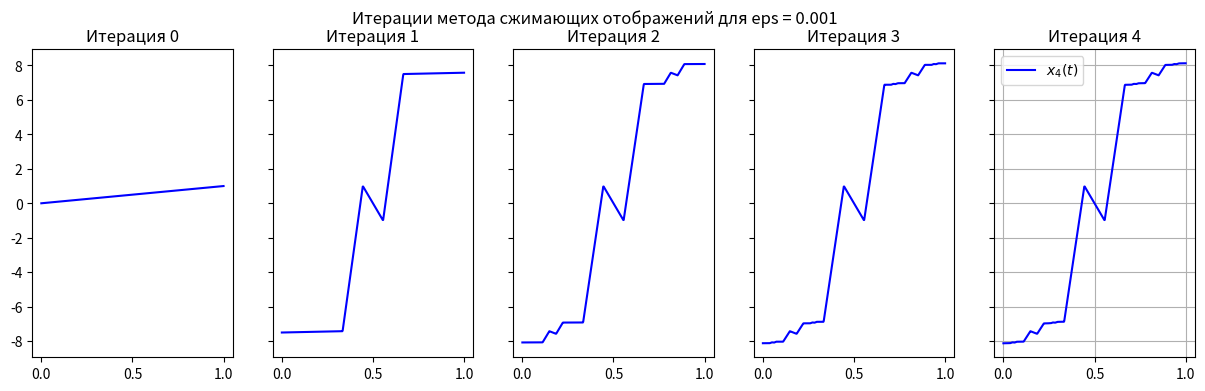

This figure's Python source:

import numpy as np
import matplotlib.pyplot as plt

# [redacted]
k = 12
l = 15

alpha = 1 / (1 + k) 
shift = l / 2

# создаём N точек на интервале [0, 1]
N = 501
t_grid = np.linspace(0, 1, N)

# интерполяция на интервале [0, 1] для более гладкого графика
def get_value_x(x_array, t): 
    if t <= 0:
        return x_array[0] 
    if t >= 1:
        return x_array[-1] 
    pos = t * (N - 1)
    i_left = int(np.floor(pos)) 
    i_right = min(i_left + 1, N - 1) 
    alpha_ = pos - i_left
    return (1 - alpha_) * x_array[i_left] + alpha_ * x_array[i_right]

# применение сжимающего отображения
def apply_T(x_array):
    new_x = np.zeros_like(x_array)
    # Значения в точках разрыва для обеспечения непрерывности 
    left_boundary = alpha * get_value_x(x_array, 1) - shift # t = 1/3 
    right_boundary = alpha * get_value_x(x_array, 0) + shift # t = 2/3 
    for i, t in enumerate(t_grid):
        if t <= 1/3:
            val = get_value_x(x_array, 3*t) 
            new_x[i] = alpha * val - shift
        elif t >= 2/3:
            val = get_value_x(x_array, 3*(t - 2/3)) 
            new_x[i] = alpha * val + shift
        else: # Ломаная на [1/3; 2/3] через точки (4/9; 1) и (5/9; -1) 
            if t <= 4 / 9:
            # Линейный участок от (1/3; left_boundary) до (4/9; 1) 
                t_normalized = (t - 1 / 3) / (4 / 9 - 1 / 3)
                new_x[i] = (1 - t_normalized) * left_boundary + t_normalized * 1 
            elif t <= 5 / 9:
                # Линейный участок от (4/9; 1) до (5/9; -1) 
                t_normalized = (t - 4 / 9) / (5 / 9 - 4 / 9)
                new_x[i] = (1 - t_normalized) * 1 + t_normalized * (-1) 
            else:
                # Линейный участок от (5/9; -1) до (2/3; right_boundary) 
                t_normalized = (t - 5 / 9) / (2 / 3 - 5 / 9)
                new_x[i] = (1 - t_normalized) * (-1) + t_normalized * right_boundary 
    return new_x

    # рассчёт нормы
def uniform_norm(x1, x2):
    return np.max(np.abs(x1 - x2))

# Начальное приближение x0(t) = t 
x0_array = t_grid.copy()

iterates = [x0_array] 
current_x = x0_array

# Итерационный процесс с остановкой по точности eps 
eps = 1e-3
iters = np.ceil(np.log((eps * (1 - alpha) / uniform_norm(x0_array, apply_T(x0_array)))) / np.log(alpha)).astype(int)


for n in range(iters):
    next_x = apply_T(current_x) 
    iterates.append(next_x) 
    current_x = next_x

# Визуализация всех итераций на отдельных подграфиках
fig, axes = plt.subplots(1, len(iterates), figsize=(15, 4), sharex=True, sharey=True)

for i, ax in enumerate(axes):
    ax.plot(t_grid, iterates[i], color='blue', label=f'$x_{i}(t)$') 
    ax.set_title(f'Итерация {i}')
 
ax.grid(True) 
ax.legend()


plt.suptitle(f"Итерации метода сжимающих отображений для eps = {eps}") 
plt.show()
